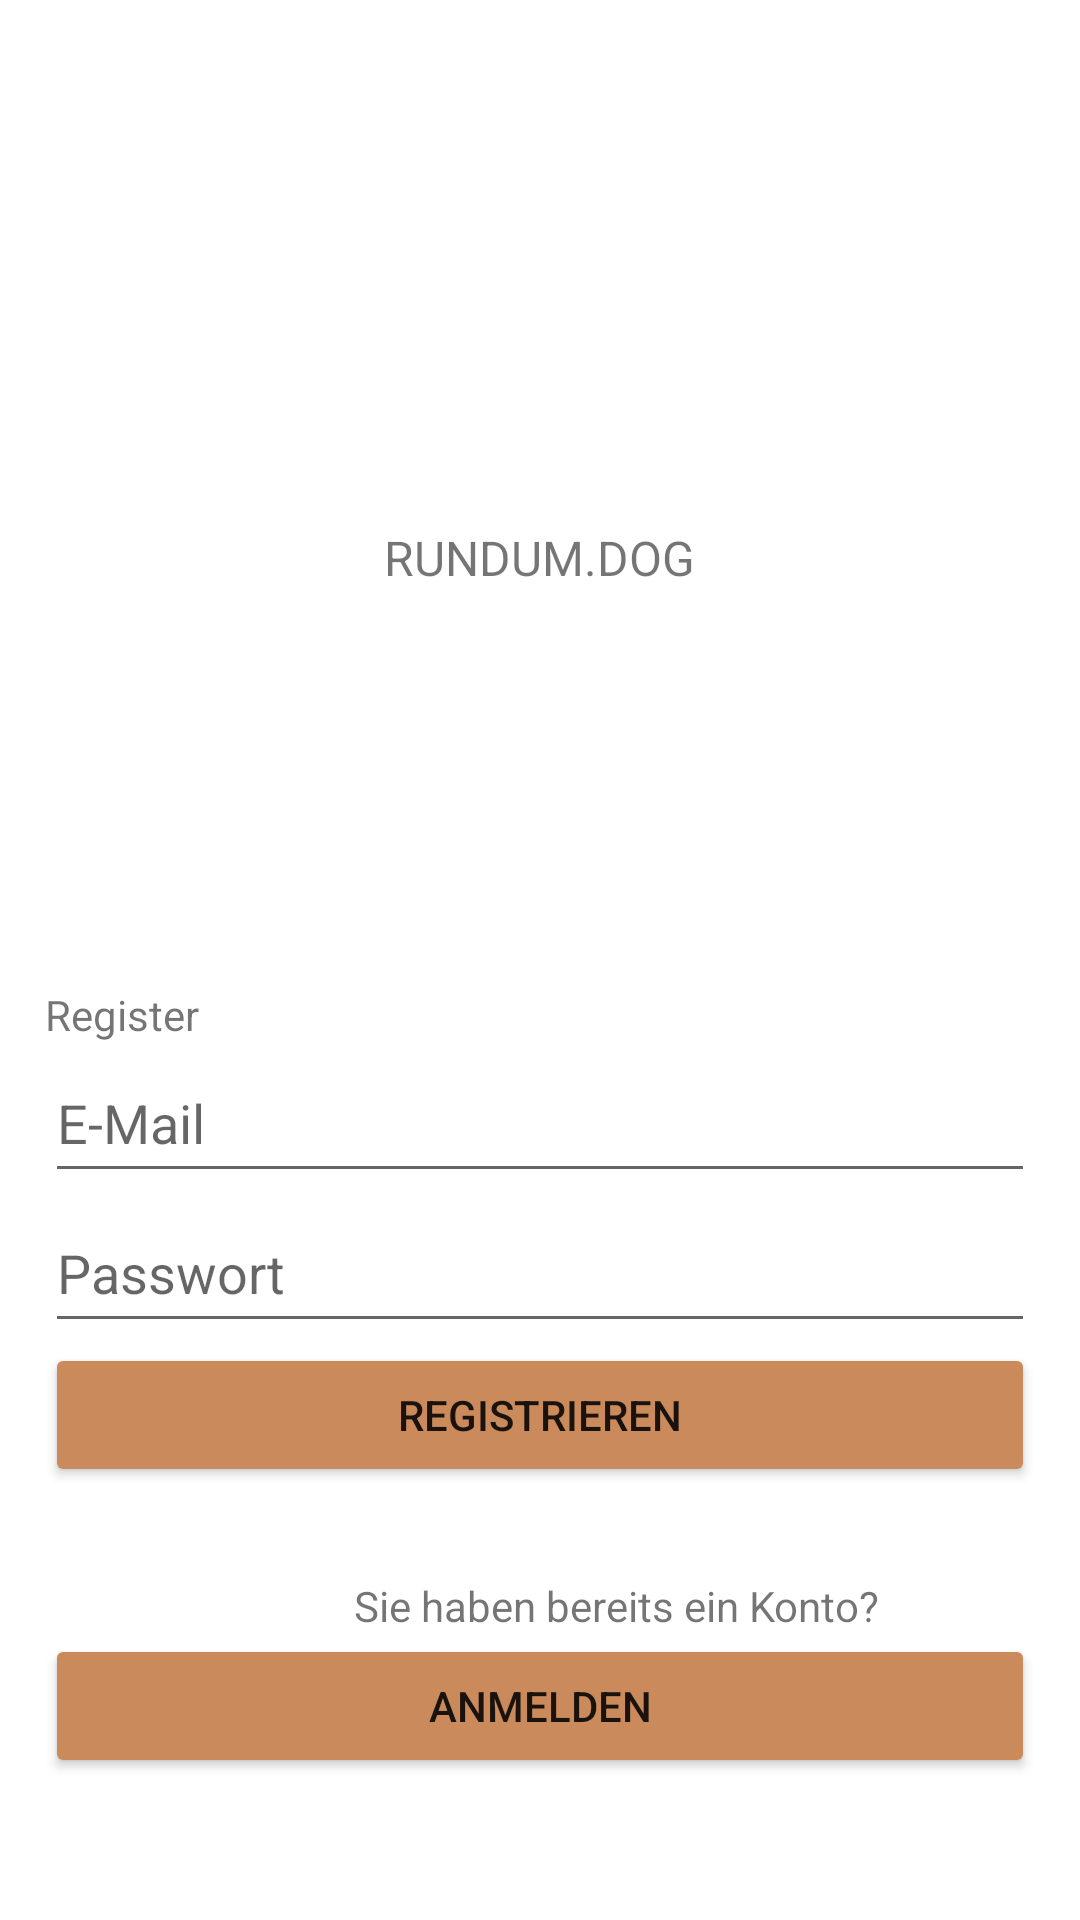

Produce the Android XML layout that renders to this screen, including the resource entries it uses.
<!-- AndroidManifest.xml: application theme Theme.Rundumdog -->
<!-- res/layout/activity_auth.xml -->
<?xml version="1.0" encoding="utf-8"?>
<LinearLayout
    xmlns:android="http://schemas.android.com/apk/res/android"
    xmlns:app="http:// schemas.android.com/apk/res-auto"
    xmlns:tools="http:// schemas.android.com/tools"
    android:layout_width="match_parent"
    android:layout_height="match_parent"
    android:gravity="center_vertical"
    android:orientation="vertical"
    android:padding="15dp"
    tools:context=".AuthActivity">

    <ImageView
        android:layout_width="64dp"
        android:layout_height="64dp"
        android:layout_gravity="center_horizontal"
        android:layout_marginTop="48dp"
        android:layout_marginBottom="16dp"
        app:srcCompat="@drawable/baseline_pets_24"/>

    <TextView
        android:layout_width="wrap_content"
        android:layout_height="wrap_content"
        android:layout_gravity="center_horizontal"
        android:layout_marginBottom="132dp"
        android:text="@string/app_name"
        android:textAllCaps="true"
        android:textSize="16sp" />


    
    <TextView
        android:layout_width="wrap_content"
        android:layout_height="wrap_content"
        android:text="Register" />

    
    <EditText
        android:id="@+id/email"
        android:layout_width="match_parent"
        android:layout_height="50dp"
        android:hint="E-Mail" />

    
    <EditText
        android:id="@+id/passwd"
        android:layout_width="match_parent"
        android:layout_height="50dp"
        android:hint="Passwort"
        android:inputType="textPassword" />

    
    <Button
        android:id="@+id/btnregister"
        android:layout_width="match_parent"
        android:layout_height="wrap_content"
        android:backgroundTint="@color/rundumdogBG"
        android:text="@string/register"
        />

    
    <ProgressBar
        android:id="@+id/progressbar"
        android:layout_width="wrap_content"
        android:layout_height="wrap_content"
        android:visibility="gone" />
    <TextView
        android:layout_width="381dp"
        android:layout_height="wrap_content"
        android:layout_marginTop="30dp"
        android:text="Sie haben bereits ein Konto?"
        android:textAlignment="center" />

    <Button
        android:id="@+id/btnlogin"
        android:layout_width="match_parent"
        android:layout_height="wrap_content"
        android:backgroundTint="@color/rundumdogBG"
        android:text="@string/anmelden"
        />

</LinearLayout>
<!-- resources referenced by this layout -->
<resources>
  <color name="rundumdogBG">#ca8a5b</color>
  <!-- drawable baseline_pets_24 (drawable) -->
  <vector xmlns:android="http://schemas.android.com/apk/res/android" android:height="24dp" android:tint="#ca8a5b" android:viewportHeight="24" android:viewportWidth="24" android:width="24dp">
        
      <path android:fillColor="@android:color/white" android:pathData="M4.5,9.5m-2.5,0a2.5,2.5 0,1 1,5 0a2.5,2.5 0,1 1,-5 0"/>
        
      <path android:fillColor="@android:color/white" android:pathData="M9,5.5m-2.5,0a2.5,2.5 0,1 1,5 0a2.5,2.5 0,1 1,-5 0"/>
        
      <path android:fillColor="@android:color/white" android:pathData="M15,5.5m-2.5,0a2.5,2.5 0,1 1,5 0a2.5,2.5 0,1 1,-5 0"/>
        
      <path android:fillColor="@android:color/white" android:pathData="M19.5,9.5m-2.5,0a2.5,2.5 0,1 1,5 0a2.5,2.5 0,1 1,-5 0"/>
        
      <path android:fillColor="@android:color/white" android:pathData="M17.34,14.86c-0.87,-1.02 -1.6,-1.89 -2.48,-2.91 -0.46,-0.54 -1.05,-1.08 -1.75,-1.32 -0.11,-0.04 -0.22,-0.07 -0.33,-0.09 -0.25,-0.04 -0.52,-0.04 -0.78,-0.04s-0.53,0 -0.79,0.05c-0.11,0.02 -0.22,0.05 -0.33,0.09 -0.7,0.24 -1.28,0.78 -1.75,1.32 -0.87,1.02 -1.6,1.89 -2.48,2.91 -1.31,1.31 -2.92,2.76 -2.62,4.79 0.29,1.02 1.02,2.03 2.33,2.32 0.73,0.15 3.06,-0.44 5.54,-0.44h0.18c2.48,0 4.81,0.58 5.54,0.44 1.31,-0.29 2.04,-1.31 2.33,-2.32 0.31,-2.04 -1.3,-3.49 -2.61,-4.8z"/>
      
  </vector>
  <string name="anmelden">Anmelden</string>
  <string name="app_name">Rundum.dog</string>
  <string name="register">Registrieren</string>
  <style name="Theme.Rundumdog" parent="Theme.MaterialComponents.DayNight.DarkActionBar">
          
          <item name="colorPrimary">@color/purple_500</item>
          <item name="colorPrimaryVariant">@color/purple_700</item>
          <item name="colorOnPrimary">@color/white</item>
          
          <item name="colorSecondary">@color/teal_200</item>
          <item name="colorSecondaryVariant">@color/teal_700</item>
          <item name="colorOnSecondary">@color/black</item>
          
          <item name="android:statusBarColor">?attr/colorPrimaryVariant</item>
          <item name="windowActionBar">false</item>
          <item name="windowNoTitle">true</item>
          
      </style>
  <color name="purple_500">#FF6200EE</color>
  <color name="purple_700">#FF3700B3</color>
  <color name="white">#FFFFFFFF</color>
  <color name="teal_200">#FF03DAC5</color>
  <color name="teal_700">#FF018786</color>
  <color name="black">#FF000000</color>
</resources>
